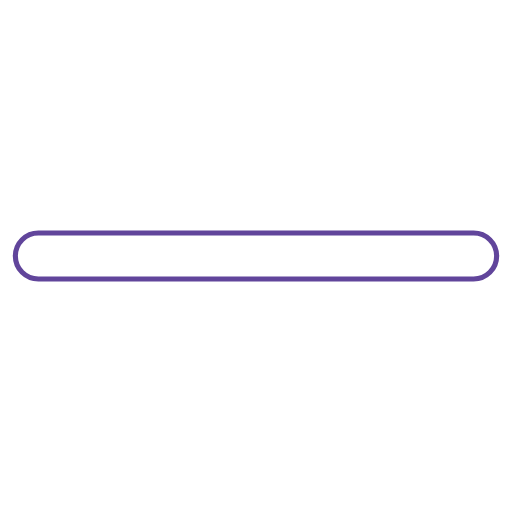
t = 0.00 s
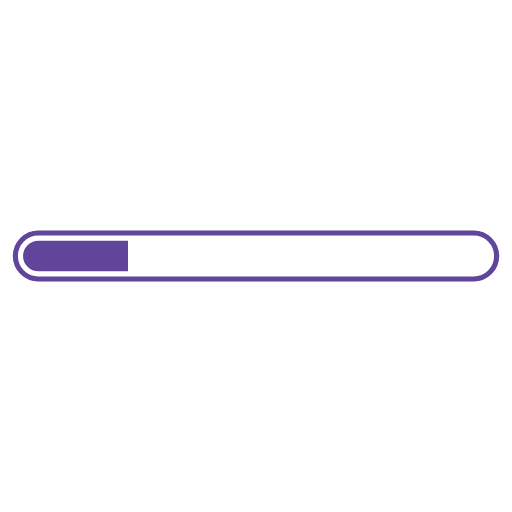
t = 0.14 s
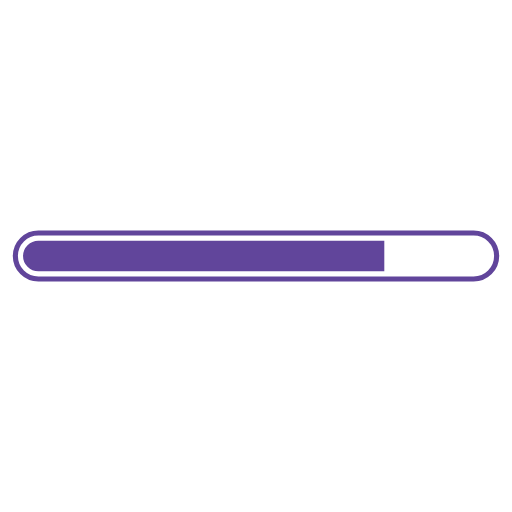
t = 0.42 s
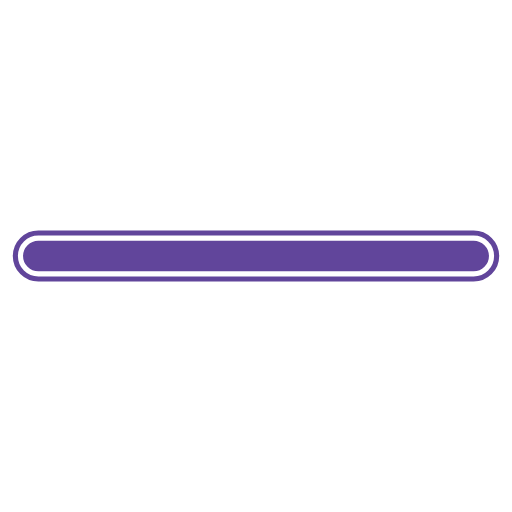
t = 0.56 s
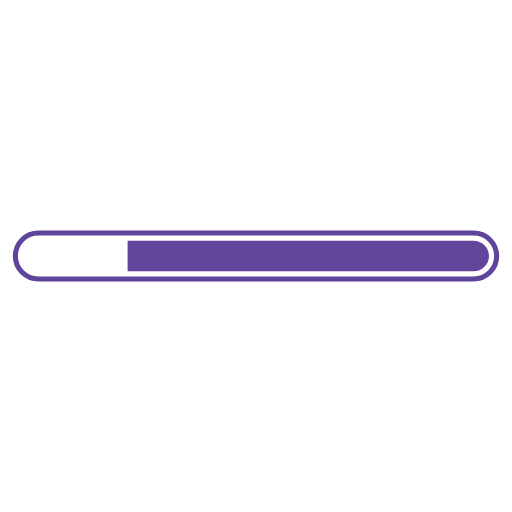
t = 0.69 s
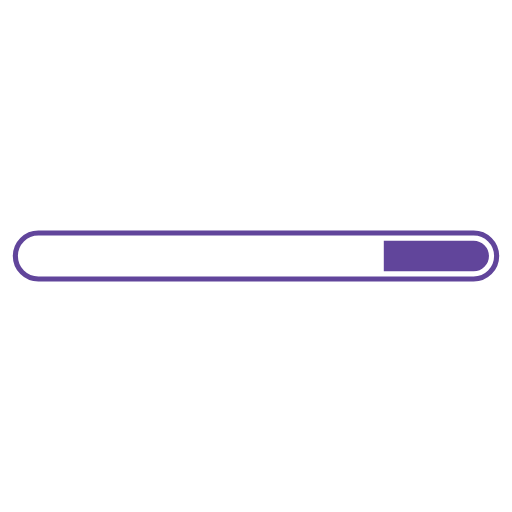
t = 0.97 s

The animated SVG that drew these frames (rendered in a browser with its animation timeline set to each time). Animation: 2 SMIL elements (animate=2); one cycle of 1.11 s, repeats indefinitely.

<?xml version="1.0" encoding="utf-8"?>
<svg xmlns="http://www.w3.org/2000/svg" xmlns:xlink="http://www.w3.org/1999/xlink" style="margin: auto; background: none; display: block; shape-rendering: auto;" width="201px" height="201px" viewBox="0 0 100 100" preserveAspectRatio="xMidYMid">
<defs>
  <clipPath id="progress-oozqnpq37t-cp" x="0" y="0" width="100" height="100">
    <rect x="0" y="0" width="0" height="100">
      <animate attributeName="width" repeatCount="indefinite" dur="1.1111111111111112s" values="0;100;100" keyTimes="0;0.5;1"></animate>
      <animate attributeName="x" repeatCount="indefinite" dur="1.1111111111111112s" values="0;0;100" keyTimes="0;0.5;1"></animate>
    </rect>
  </clipPath>
</defs>
<path fill="none" stroke="#61459b" stroke-width="1" d="M7.5 45.5L92.5 45.5A4.5 4.5 0 0 1 97 50L97 50A4.5 4.5 0 0 1 92.5 54.5L7.5 54.5A4.5 4.5 0 0 1 3 50L3 50A4.5 4.5 0 0 1 7.5 45.5 Z"></path>
<path fill="#61459b" clip-path="url(#progress-oozqnpq37t-cp)" d="M7.5 47L92.5 47A3 3 0 0 1 95.5 50L95.5 50A3 3 0 0 1 92.5 53L7.5 53A3 3 0 0 1 4.5 50L4.5 50A3 3 0 0 1 7.5 47 Z"></path>
<!-- [ldio] generated by https://loading.io/ --></svg>
